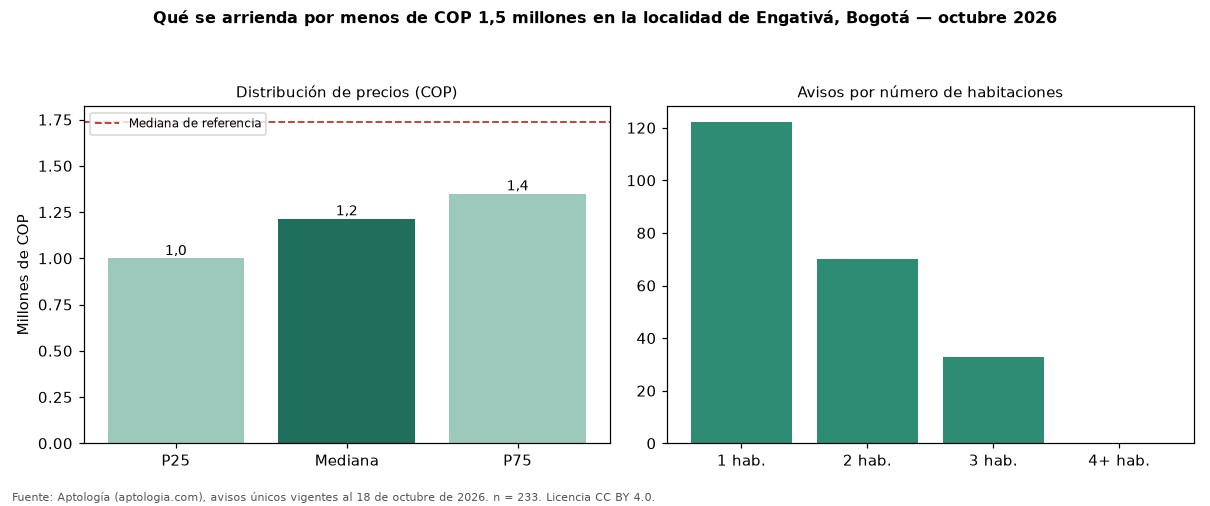

The file beside this chart, header and first rows:
seccion, metrica, valor_cop, n
precio, p25, 1000000, 233
precio, mediana, 1215000, 233
precio, p75, 1350000, 233
cop_por_m2, p25, 23333, 233
cop_por_m2, mediana, 28550, 233
cop_por_m2, p75, 36691, 233
area, area_mediana_m2, 40.0, 233
habitaciones, 1, 1200000, 122
habitaciones, 2, 1200000, 70
habitaciones, 3, 1400000, 33
administracion, mediana, 183500, 40
estrato, moda, 3, 
parqueadero, porcentaje_con_parqueadero, 10.3, 233
referencia, mediana_referencia, 1734500, 700
referencia, mediana_cop_por_m2_referencia, 31250, 700
